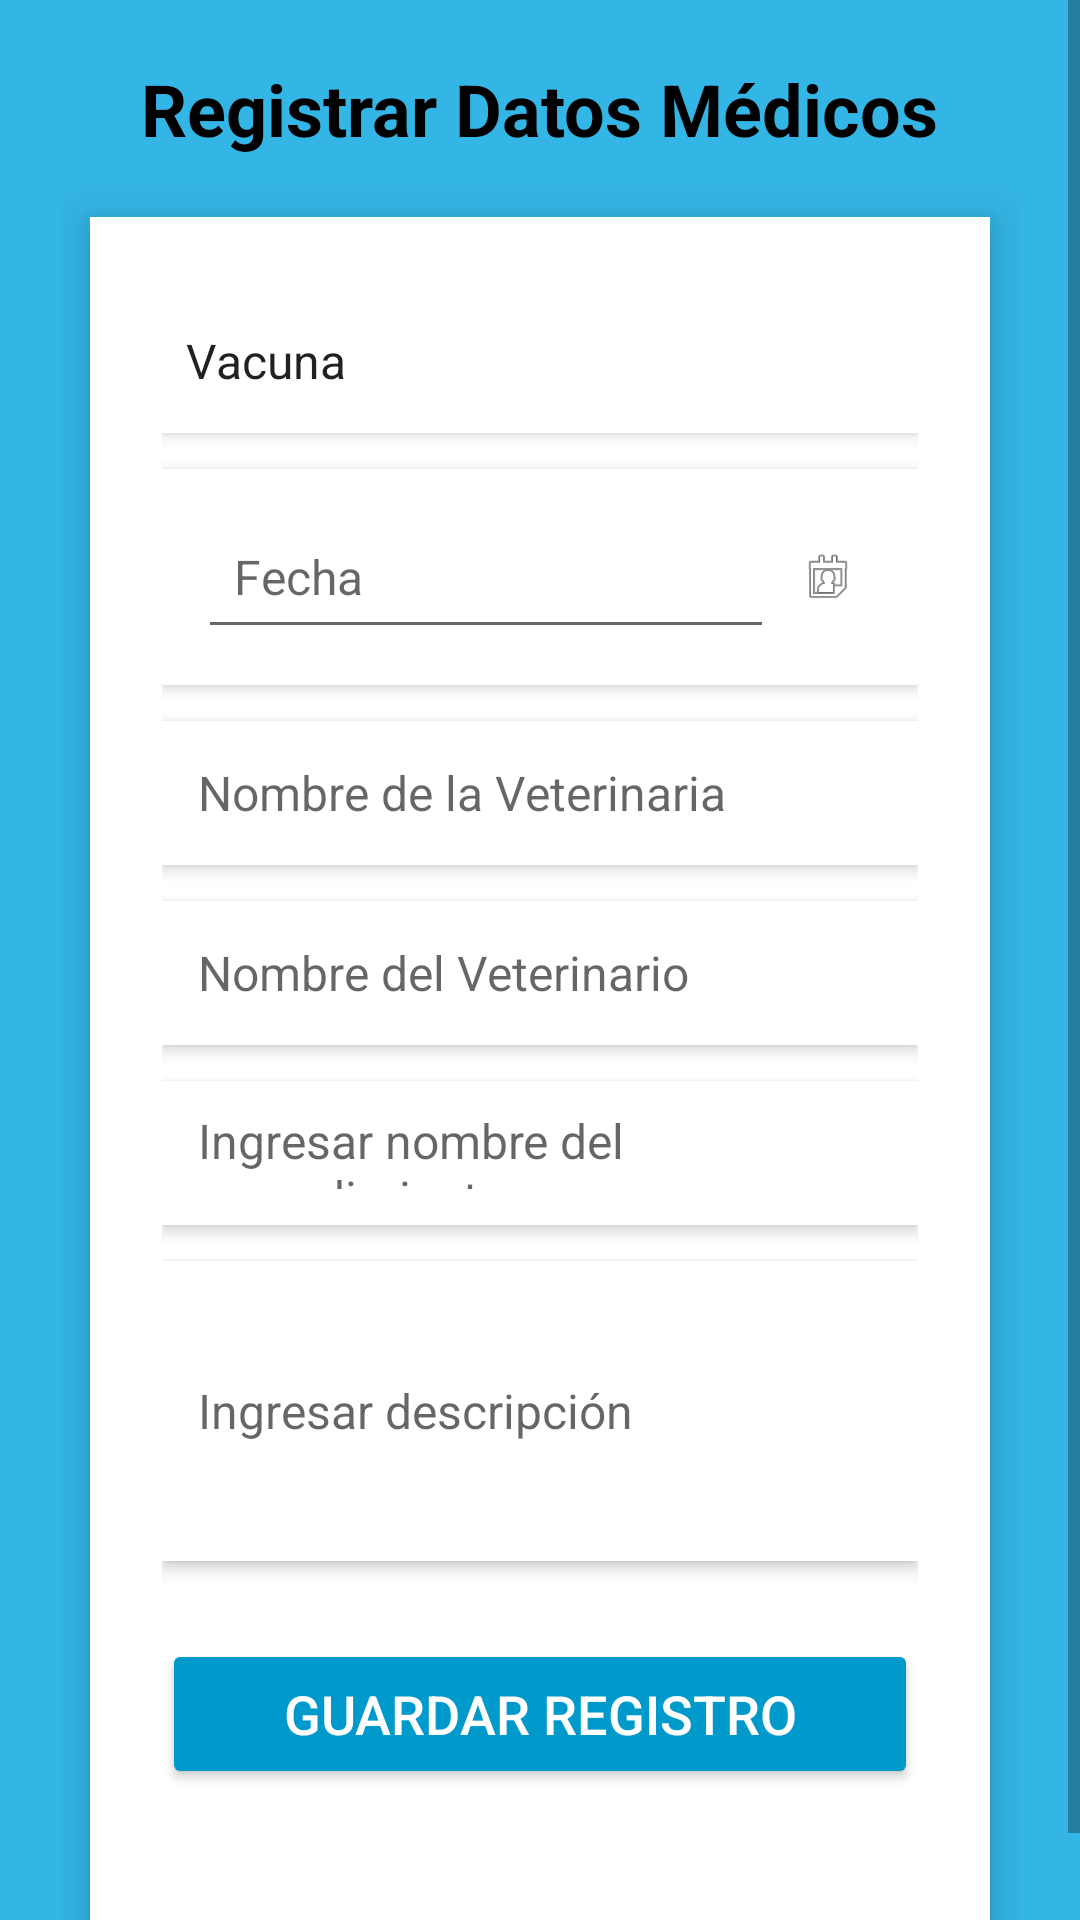

Here is an Android app screen rendered from its layout file. Give the layout XML and the strings, colors and styles it references.
<!-- AndroidManifest.xml: application theme Theme.PetDaily -->
<!-- res/layout/activity_registro_datos_medicos.xml -->
<ScrollView xmlns:android="http://schemas.android.com/apk/res/android" android:layout_width="match_parent" android:layout_height="match_parent" android:background="@android:color/holo_blue_light" android:fillViewport="true">
    <LinearLayout android:layout_width="match_parent" android:layout_height="wrap_content" android:orientation="vertical" android:padding="20dp" android:gravity="center">
        <TextView android:id="@+id/title" android:layout_width="wrap_content" android:layout_height="wrap_content" android:text="Registrar Datos Médicos" android:textSize="24sp" android:textStyle="bold" android:textColor="@android:color/black" android:layout_marginBottom="10dp" android:gravity="center"/>
        <LinearLayout android:layout_width="match_parent" android:layout_height="wrap_content" android:orientation="vertical" android:background="@android:color/white" android:elevation="8dp" android:padding="24dp" android:layout_margin="10dp" android:gravity="center_horizontal" android:radius="20dp">
            <Spinner android:id="@+id/type_spinner" android:layout_width="match_parent" android:layout_height="48dp" android:background="@android:color/white" android:elevation="3dp" android:layout_marginBottom="12dp" android:entries="@array/tipo_dato_medico"/>
            <LinearLayout android:layout_width="match_parent" android:layout_height="wrap_content" android:orientation="horizontal" android:background="@android:color/white" android:elevation="3dp" android:padding="12dp" android:layout_marginBottom="12dp">
                <EditText android:id="@+id/date_input" android:layout_width="0dp" android:layout_weight="1" android:layout_height="48dp" android:hint="Fecha" android:padding="12dp" android:textSize="16sp" android:focusable="false" android:clickable="true"/>
                <ImageView android:id="@+id/calendar_icon" android:layout_width="36dp" android:layout_height="48dp" android:contentDescription="Ícono de calendario" android:padding="8dp" android:src="@android:drawable/ic_menu_my_calendar"/>
            </LinearLayout>
            <EditText android:id="@+id/vet_name" android:layout_width="match_parent" android:layout_height="48dp" android:hint="Nombre de la Veterinaria" android:padding="12dp" android:background="@android:color/white" android:elevation="3dp" android:textSize="16sp" android:layout_marginBottom="12dp"/>
            <EditText android:id="@+id/doctor_name" android:layout_width="match_parent" android:layout_height="48dp" android:hint="Nombre del Veterinario" android:padding="12dp" android:background="@android:color/white" android:elevation="3dp" android:textSize="16sp" android:layout_marginBottom="12dp"/>
            <EditText android:id="@+id/procedure_name" android:layout_width="match_parent" android:layout_height="48dp" android:hint="Ingresar nombre del procedimiento" android:padding="12dp" android:background="@android:color/white" android:elevation="3dp" android:textSize="16sp" android:layout_marginBottom="12dp"/>
            <EditText android:id="@+id/procedure_description" android:layout_width="match_parent" android:layout_height="100dp" android:hint="Ingresar descripción" android:padding="12dp" android:background="@android:color/white" android:elevation="3dp" android:textSize="16sp" android:layout_marginBottom="16dp"/>
            <Button android:id="@+id/button_save" android:layout_width="match_parent" android:layout_height="50dp" android:text="GUARDAR REGISTRO" android:textSize="18sp" android:textColor="@android:color/white" android:backgroundTint="@android:color/holo_blue_dark" android:elevation="6dp" android:layout_marginTop="10dp" android:layout_marginBottom="20dp"/>
        </LinearLayout>
    </LinearLayout>
</ScrollView>
<!-- resources referenced by this layout -->
<resources>
  <string-array name="tipo_dato_medico">
          <item>Vacuna</item>
          <item>Consulta</item>
          <item>Medicacion</item>
          <item>Cirugia</item>
          <item>Desparacitacion</item>
      </string-array>
  <style name="Theme.PetDaily" parent="android:Theme.Material.Light.NoActionBar" />
</resources>
